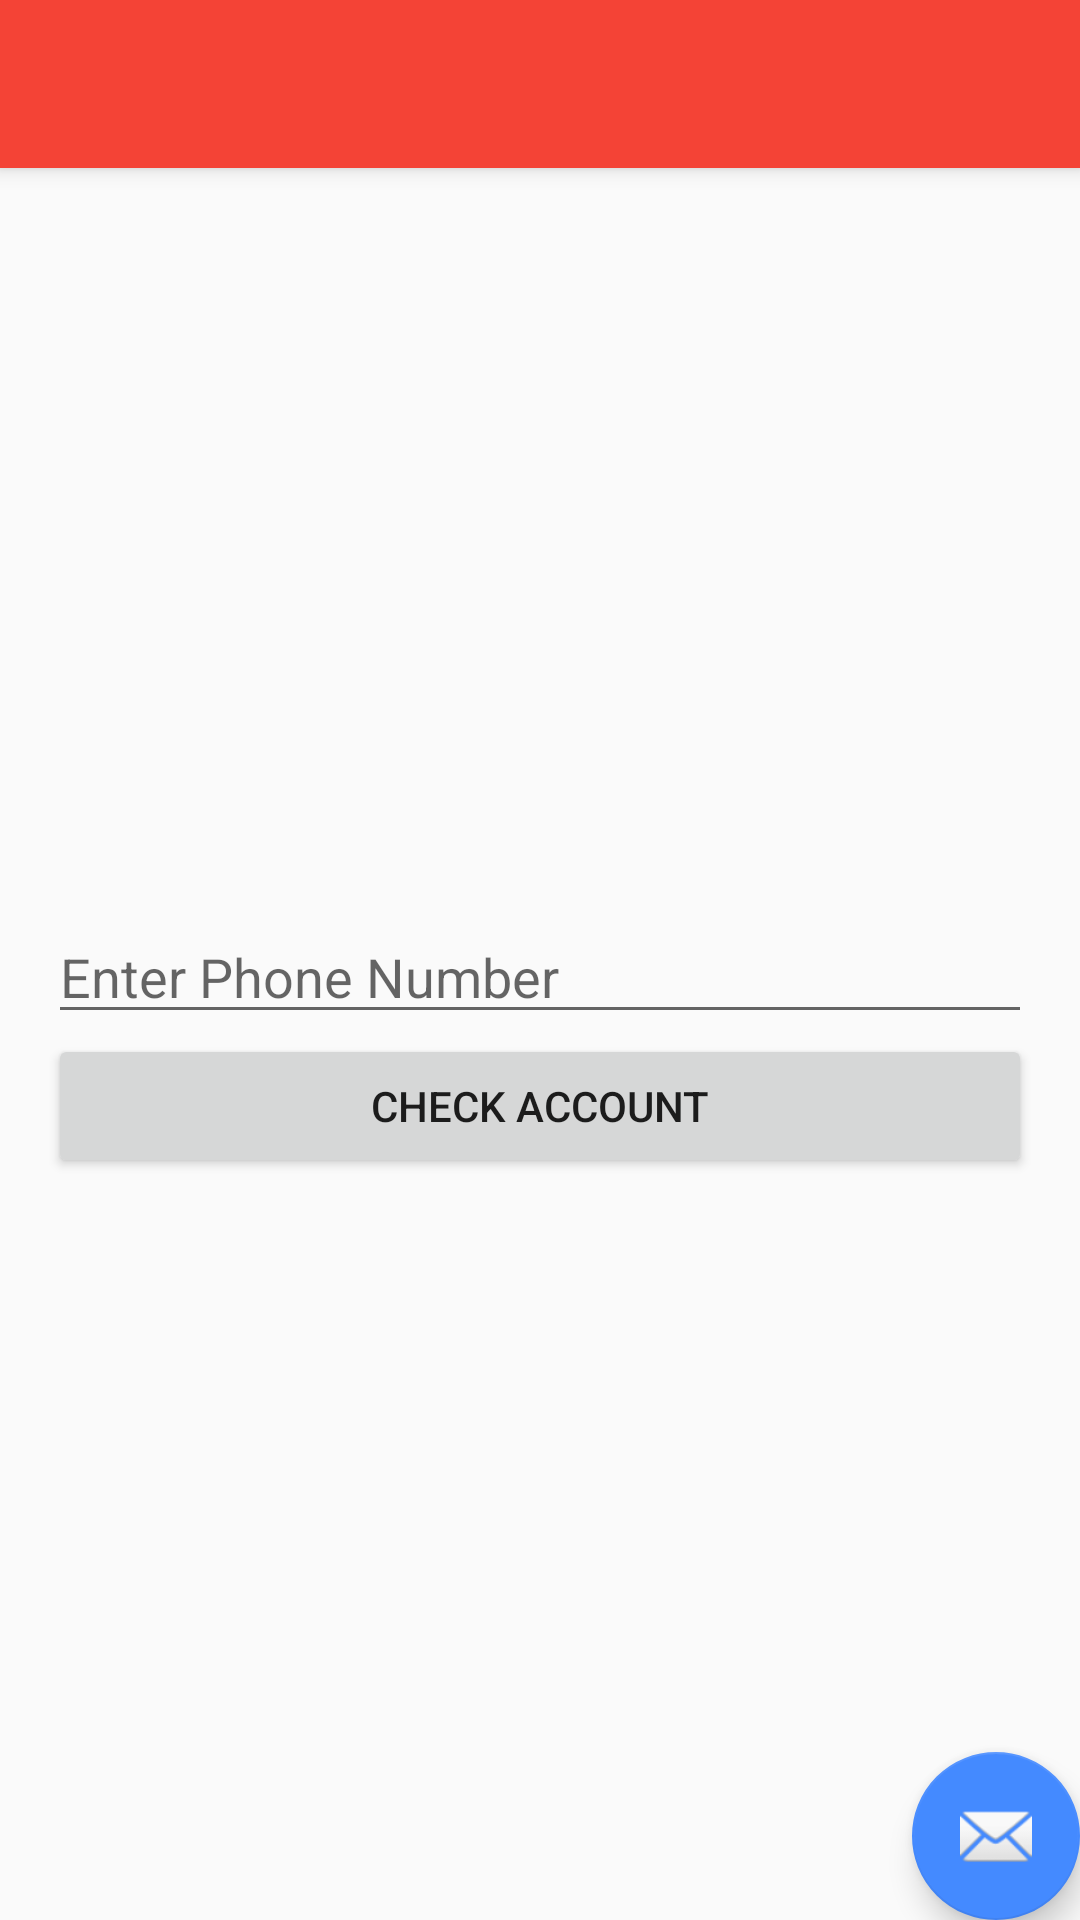

Write the Android layout XML for this screen, with the resource values it uses.
<!-- AndroidManifest.xml: activity theme AppTheme.NoActionBar -->
<!-- res/layout/activity_check_phone.xml -->
<?xml version="1.0" encoding="utf-8"?>
<android.support.design.widget.CoordinatorLayout xmlns:android="http://schemas.android.com/apk/res/android"
    xmlns:app="http://schemas.android.com/apk/res-auto"
    xmlns:tools="http://schemas.android.com/tools"
    android:layout_width="match_parent"
    android:layout_height="match_parent"
    tools:context=".activities.CheckPhoneActivity">

    <android.support.design.widget.AppBarLayout
        android:layout_width="match_parent"
        android:layout_height="wrap_content"
        android:theme="@style/AppTheme.AppBarOverlay">

        <android.support.v7.widget.Toolbar
            android:id="@+id/toolbar"
            android:layout_width="match_parent"
            android:layout_height="?android:attr/actionBarSize"
            android:background="?android:attr/colorPrimary"
            app:popupTheme="@style/AppTheme.PopupOverlay"
            tools:targetApi="lollipop" />

    </android.support.design.widget.AppBarLayout>

    <include layout="@layout/content_check_phone" />

    <android.support.design.widget.FloatingActionButton
        android:id="@+id/fab"
        android:layout_width="wrap_content"
        android:layout_height="wrap_content"
        android:layout_gravity="bottom|end"
        android:layout_margin="@dimen/fab_margin"
        app:srcCompat="@android:drawable/ic_dialog_email" />

</android.support.design.widget.CoordinatorLayout>
<!-- res/layout/content_check_phone.xml (included above) -->
<?xml version="1.0" encoding="utf-8"?>
<android.support.constraint.ConstraintLayout xmlns:android="http://schemas.android.com/apk/res/android"
    xmlns:app="http://schemas.android.com/apk/res-auto"
    xmlns:tools="http://schemas.android.com/tools"
    android:layout_width="match_parent"
    android:layout_height="match_parent"
    app:layout_behavior="@string/appbar_scrolling_view_behavior"
    tools:context=".activities.CheckPhoneActivity"
    tools:showIn="@layout/activity_check_phone">
    <LinearLayout
        android:layout_width="match_parent"
        android:gravity="center_vertical"
        android:layout_margin="16dp"
        android:orientation="vertical"
        android:layout_height="match_parent">


        <EditText
            android:layout_width="match_parent"
            android:id="@+id/edt_phone_number"
            android:inputType="numberSigned"
            android:lines="1"
            android:maxLength="10"
            android:layout_height="wrap_content"
            android:hint="@string/enter_phone"/>

        <Button
            android:layout_width="match_parent"
            android:layout_height="wrap_content"
            android:id="@+id/btn_check_account"
            android:text="@string/check_phone"/>
    </LinearLayout>

</android.support.constraint.ConstraintLayout>
<!-- resources referenced by this layout -->
<resources>
  <string name="check_phone">Check Account</string>
  <string name="enter_phone">Enter Phone Number</string>
  <style name="AppTheme.AppBarOverlay" parent="ThemeOverlay.AppCompat.Dark.ActionBar" />
  <style name="AppTheme.PopupOverlay" parent="ThemeOverlay.AppCompat.Light" />
  <style name="AppTheme.NoActionBar">
          <item name="windowActionBar">false</item>
          <item name="windowNoTitle">true</item>
      </style>
</resources>
